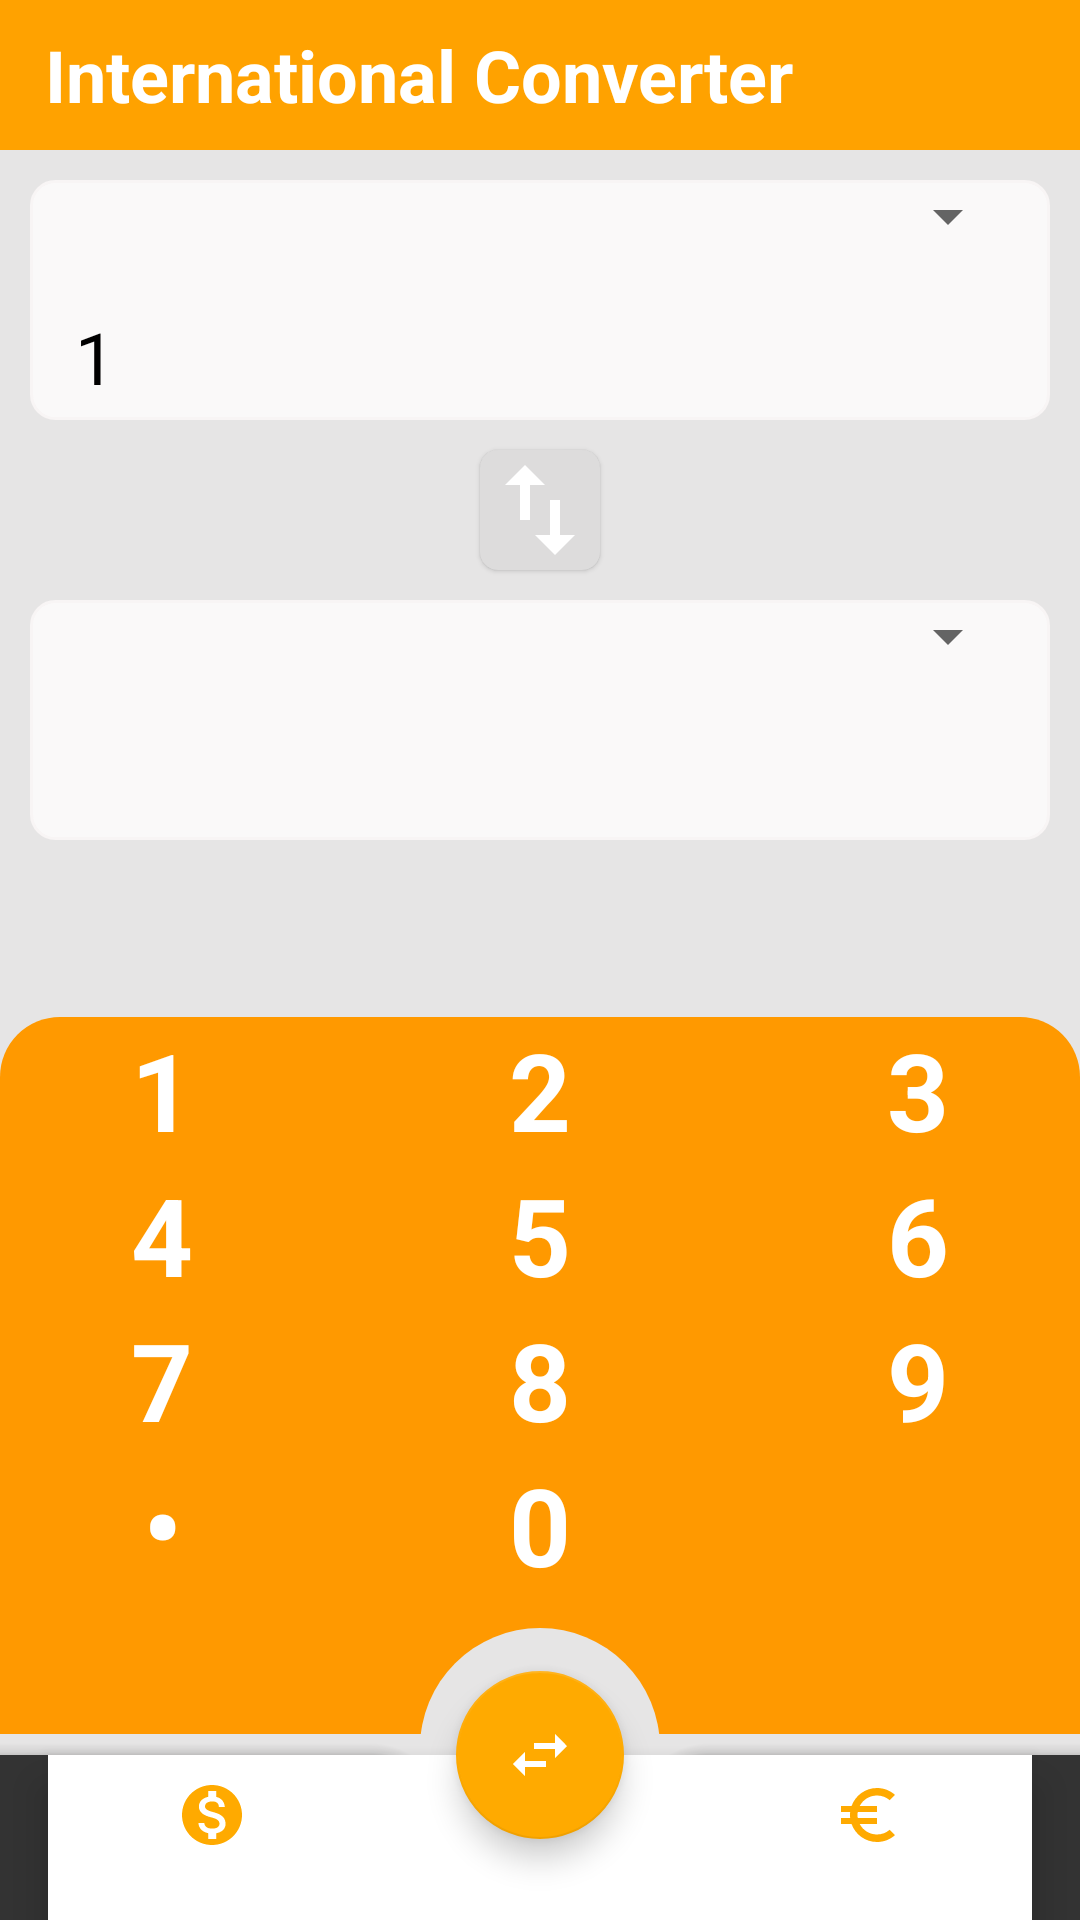

Reconstruct the res/layout file that produces this screen, plus the resources it refers to.
<!-- AndroidManifest.xml: application theme Theme.InternationalCurrencies -->
<!-- res/layout/activity_main.xml -->
<?xml version="1.0" encoding="utf-8"?>
<RelativeLayout xmlns:android="http://schemas.android.com/apk/res/android"
    xmlns:app="http://schemas.android.com/apk/res-auto"
    xmlns:tools="http://schemas.android.com/tools"
    android:layout_width="match_parent"
    android:layout_height="match_parent"
    android:background="#E6E5E5"
    tools:context=".MainActivity">

    <include
        layout="@layout/layout_currency_boxes"/>

    <androidx.coordinatorlayout.widget.CoordinatorLayout
        android:layout_width="match_parent"
        android:layout_height="wrap_content"
        android:background="#E6E5E5"
        android:layout_marginBottom="62dp"
        android:layout_alignParentBottom="true">

        <LinearLayout
            android:layout_width="match_parent"
            android:layout_height="wrap_content"
            android:background="@drawable/top_left_right_round"
            android:orientation="vertical">

            <LinearLayout
                android:layout_width="match_parent"
                android:layout_height="wrap_content"
                android:orientation="horizontal"
                android:weightSum="5">

                <TextView
                    android:id="@+id/text1"
                    android:layout_width="0dp"
                    android:layout_height="match_parent"
                    android:layout_weight="1.5"
                    android:gravity="center"
                    android:text="1"
                    android:textColor="@color/white"
                    android:textSize="36sp"
                    android:textStyle="bold" />


                <TextView
                    android:id="@+id/text2"
                    android:layout_width="0dp"
                    android:layout_height="match_parent"
                    android:layout_weight="2"
                    android:gravity="center"
                    android:text="2"
                    android:textColor="@color/white"
                    android:textSize="36sp"
                    android:textStyle="bold" />


                <TextView
                    android:id="@+id/text3"
                    android:layout_width="0dp"
                    android:layout_height="match_parent"
                    android:layout_weight="1.5"
                    android:gravity="center"
                    android:text="3"
                    android:textColor="@color/white"
                    android:textSize="36sp"
                    android:textStyle="bold" />

            </LinearLayout>

            <LinearLayout
                android:layout_width="match_parent"
                android:layout_height="wrap_content"
                android:orientation="horizontal"
                android:weightSum="5">


                <TextView
                    android:id="@+id/text4"
                    android:layout_width="0dp"
                    android:layout_height="match_parent"
                    android:layout_weight="1.5"
                    android:gravity="center"
                    android:text="4"
                    android:textColor="@color/white"
                    android:textSize="36sp"
                    android:textStyle="bold" />


                <TextView
                    android:id="@+id/text5"
                    android:layout_width="0dp"
                    android:layout_height="match_parent"
                    android:layout_weight="2"
                    android:gravity="center"
                    android:text="5"
                    android:textColor="@color/white"
                    android:textSize="36sp"
                    android:textStyle="bold" />


                <TextView
                    android:id="@+id/text6"
                    android:layout_width="0dp"
                    android:layout_height="match_parent"
                    android:layout_weight="1.5"
                    android:gravity="center"
                    android:text="6"
                    android:textColor="@color/white"
                    android:textSize="36sp"
                    android:textStyle="bold" />


            </LinearLayout>

            <LinearLayout
                android:layout_width="match_parent"
                android:layout_height="wrap_content"
                android:orientation="horizontal"
                android:weightSum="5">


                <TextView
                    android:id="@+id/text7"
                    android:layout_width="0dp"
                    android:layout_height="match_parent"
                    android:layout_weight="1.5"
                    android:gravity="center"
                    android:text="7"
                    android:textColor="@color/white"
                    android:textSize="36sp"
                    android:textStyle="bold" />


                <TextView
                    android:id="@+id/text8"
                    android:layout_width="0dp"
                    android:layout_height="match_parent"
                    android:layout_weight="2"
                    android:gravity="center"
                    android:text="8"
                    android:textColor="@color/white"
                    android:textSize="36sp"
                    android:textStyle="bold" />


                <TextView
                    android:id="@+id/text9"
                    android:layout_width="0dp"
                    android:layout_height="match_parent"
                    android:layout_weight="1.5"
                    android:gravity="center"
                    android:text="9"
                    android:textColor="@color/white"
                    android:textSize="36sp"
                    android:textStyle="bold" />

            </LinearLayout>

            <LinearLayout
                android:layout_width="match_parent"
                android:layout_height="wrap_content"
                android:orientation="horizontal"
                android:layout_marginBottom="-5dp"
                android:weightSum="5">


                <TextView
                    android:id="@+id/textPoint"
                    android:layout_width="0dp"
                    android:layout_height="match_parent"
                    android:layout_weight="1.5"
                    android:textColor="@color/white"
                    android:text="•"
                    android:gravity="center"
                    android:textStyle="bold"
                    android:textSize="36sp"/>

                <TextView
                    android:id="@+id/text0"
                    android:layout_width="0dp"
                    android:layout_height="match_parent"
                    android:layout_weight="2"
                    android:textColor="@color/white"
                    android:text="0"
                    android:textStyle="bold"
                    android:gravity="center"
                    android:textSize="36sp"/>

                <LinearLayout
                    android:layout_width="0dp"
                    android:layout_height="match_parent"
                    android:layout_weight="1.5">

                    <ImageView
                        android:id="@+id/icRemove"
                        android:layout_width="0dp"
                        android:layout_height="32dp"
                        android:layout_weight="1.5"
                        android:src="@drawable/ic_remove"
                        android:layout_gravity="center"
                        android:gravity="center"
                        app:tint="@color/white" />

                </LinearLayout>

            </LinearLayout>

            <LinearLayout
                android:layout_width="match_parent"
                android:layout_height="wrap_content"
                android:weightSum="5"
                android:orientation="horizontal">

                <TextView
                    android:id="@+id/textC"
                    android:layout_width="0dp"
                    android:layout_height="match_parent"
                    android:layout_weight="1.5"
                    android:textColor="@color/white"
                    android:gravity="center"
                    android:textStyle="bold"
                    android:textSize="36sp"/>

                <LinearLayout
                    android:layout_width="0dp"
                    android:layout_height="match_parent"
                    android:layout_weight="2"
                    android:gravity="center">

                    <ImageView
                        android:layout_width="80dp"
                        android:layout_height="80dp"
                        android:layout_marginBottom="-30dp"
                        android:background="@drawable/rounded_shape"/>

                </LinearLayout>


            </LinearLayout>

        </LinearLayout>

    </androidx.coordinatorlayout.widget.CoordinatorLayout>

    <include layout="@layout/layout_bottom_app_bar"/>


</RelativeLayout>
<!-- res/layout/layout_currency_boxes.xml (included above) -->
<?xml version="1.0" encoding="utf-8"?>
<LinearLayout xmlns:android="http://schemas.android.com/apk/res/android"
    android:layout_width="match_parent"
    android:layout_height="match_parent"
    android:orientation="vertical"
    xmlns:app="http://schemas.android.com/apk/res-auto">

    <RelativeLayout
        android:layout_width="match_parent"
        android:layout_height="50dp"
        android:background="#FFA200">

        <TextView
            android:layout_width="wrap_content"
            android:layout_height="wrap_content"
            android:textSize="24sp"
            android:text="International Converter"
            android:layout_centerVertical="true"
            android:layout_marginLeft="15dp"
            android:textColor="@color/white"
            android:textStyle="bold"/>

    </RelativeLayout>

    <RelativeLayout
        android:layout_width="match_parent"
        android:layout_height="80dp"
        android:layout_margin="10dp"
        android:background="@drawable/rounded_background_for_currency_boxes">

        <RelativeLayout
            android:layout_width="match_parent"
            android:layout_height="match_parent">

            <Spinner
                android:id="@+id/spinner1"
                android:layout_width="match_parent"
                android:layout_height="wrap_content"
                android:layout_marginLeft="10dp"
                android:layout_marginRight="10dp"/>

            <TextView
                android:id="@+id/fromTextCurrency"
                android:layout_width="match_parent"
                android:layout_height="wrap_content"
                android:textSize="24sp"
                android:textColor="@color/black"
                android:layout_gravity="bottom"
                android:layout_marginLeft="15dp"
                android:layout_marginRight="15dp"
                android:text="1"
                android:layout_marginBottom="5dp"
                android:layout_alignParentBottom="true"/>

        </RelativeLayout>

    </RelativeLayout>

    <androidx.cardview.widget.CardView
        android:layout_width="40dp"
        android:layout_height="40dp"
        app:cardElevation="1dp"
        android:layout_gravity="center_horizontal"
        app:cardCornerRadius="6dp"
        app:cardBackgroundColor="#DDDCDC">

        <ImageView
            android:layout_width="match_parent"
            android:layout_height="match_parent"
            android:src="@drawable/ic_import_export"
            app:tint="@color/white"/>

    </androidx.cardview.widget.CardView>

    <RelativeLayout
        android:layout_width="match_parent"
        android:layout_height="80dp"
        android:layout_margin="10dp"
        android:background="@drawable/rounded_background_for_currency_boxes">

        <RelativeLayout
            android:layout_width="match_parent"
            android:layout_height="match_parent">

            <Spinner
                android:id="@+id/spinner2"
                android:layout_width="match_parent"
                android:layout_height="wrap_content"
                android:layout_marginLeft="10dp"
                android:layout_marginRight="10dp"/>

            <TextView
                android:id="@+id/toTxtCurrency"
                android:layout_width="match_parent"
                android:layout_height="wrap_content"
                android:textSize="24sp"
                android:textColor="@color/black"
                android:layout_gravity="bottom"
                android:layout_marginLeft="15dp"
                android:layout_marginRight="15dp"
                android:text=""
                android:layout_marginBottom="5dp"
                android:layout_alignParentBottom="true"/>

        </RelativeLayout>

    </RelativeLayout>



</LinearLayout>
<!-- res/layout/layout_bottom_app_bar.xml (included above) -->
<?xml version="1.0" encoding="utf-8"?>
<androidx.coordinatorlayout.widget.CoordinatorLayout android:layout_width="match_parent"
    android:layout_height="match_parent"
    xmlns:app="http://schemas.android.com/apk/res-auto"
    xmlns:tools="http://schemas.android.com/tools"
    android:layout_alignParentBottom="true"
    xmlns:android="http://schemas.android.com/apk/res/android">

    <com.google.android.material.bottomappbar.BottomAppBar
        android:id="@+id/bottomAppBar"
        android:layout_width="match_parent"
        android:layout_height="55dp"
        android:layout_gravity="bottom"
        app:backgroundTint="#333333"
        app:fabCradleMargin="12dp"
        app:fabCradleRoundedCornerRadius="20dp"
        tools:ignore="BottomAppBar">

        <com.google.android.material.bottomnavigation.BottomNavigationView
            android:id="@+id/bottomnavigationview"
            android:layout_width="match_parent"
            android:layout_height="match_parent"
            android:layout_marginEnd="16sp"
            app:itemIconTint="#FFAA00"
            app:itemTextColor="@color/white"
            app:itemRippleColor="@color/white"
            app:menu="@menu/menu" />

    </com.google.android.material.bottomappbar.BottomAppBar>

    <com.google.android.material.floatingactionbutton.FloatingActionButton
        android:id="@+id/floatingExchange"
        android:layout_width="wrap_content"
        android:layout_height="wrap_content"
        android:backgroundTint="#FFAA00"
        android:src="@drawable/ic_convert"
        app:layout_anchor="@id/bottomAppBar"
        app:tint="@color/white" />

</androidx.coordinatorlayout.widget.CoordinatorLayout>
<!-- resources referenced by this layout -->
<resources>
  <!-- drawable ic_convert (drawable) -->
  <vector android:height="24dp" android:tint="#737373"
      android:viewportHeight="24" android:viewportWidth="24"
      android:width="24dp" xmlns:android="http://schemas.android.com/apk/res/android">
      <path android:fillColor="@android:color/white" android:pathData="M6.99,11L3,15l3.99,4v-3H14v-2H6.99v-3zM21,9l-3.99,-4v3H10v2h7.01v3L21,9z"/>
  </vector>
  <!-- drawable ic_import_export (drawable) -->
  <vector android:height="24dp" android:tint="#33CB06"
      android:viewportHeight="24" android:viewportWidth="24"
      android:width="24dp" xmlns:android="http://schemas.android.com/apk/res/android">
      <path android:fillColor="@android:color/white" android:pathData="M9,3L5,6.99h3L8,14h2L10,6.99h3L9,3zM16,17.01L16,10h-2v7.01h-3L15,21l4,-3.99h-3z"/>
  </vector>
  <!-- drawable rounded_background_for_currency_boxes (drawable) -->
  <?xml version="1.0" encoding="utf-8"?>
  <shape xmlns:android="http://schemas.android.com/apk/res/android">
  
      <stroke android:width="1dp"
          android:color="#F8F5F5"/>
  
      <solid android:color="#FAF9F9"/>
  
      <corners android:radius="8dp"/>
  
  </shape>
  <!-- drawable rounded_shape (drawable) -->
  <?xml version="1.0" encoding="utf-8"?>
  <shape xmlns:android="http://schemas.android.com/apk/res/android">
  
      <solid android:color="#E6E5E5"/>
  
      <corners android:radius="50dp"/>
  
  </shape>
  <!-- drawable top_left_right_round (drawable) -->
  <?xml version="1.0" encoding="utf-8"?>
  <shape xmlns:android="http://schemas.android.com/apk/res/android">
  
      <corners
          android:topRightRadius="20dp"
          android:topLeftRadius="20dp"/>
  
      <solid android:color="#FF9900"/>
  
  </shape>
  <style name="Theme.InternationalCurrencies" parent="Theme.MaterialComponents.Light.NoActionBar">
          
          <item name="colorPrimary">@color/purple_500</item>
          <item name="colorPrimaryVariant">@color/purple_700</item>
          <item name="colorOnPrimary">@color/white</item>
          
          <item name="colorSecondary">@color/teal_200</item>
          <item name="colorSecondaryVariant">@color/teal_700</item>
          <item name="colorOnSecondary">@color/black</item>
          
          <item name="android:statusBarColor" tools:targetApi="l">?attr/colorPrimaryVariant</item>
          
          <item name="android:windowFullscreen">true</item>
      </style>
  <!-- not gathered from this repository: default colours our renderer supplied (Android Studio template values) -->
  <color name="purple_500">#FF6200EE</color>
  <color name="purple_700">#FF3700B3</color>
  <color name="teal_200">#FF03DAC5</color>
  <color name="teal_700">#FF018786</color>
  <color name="black">#FF000000</color>
  <color name="white">#FFFFFFFF</color>
</resources>
